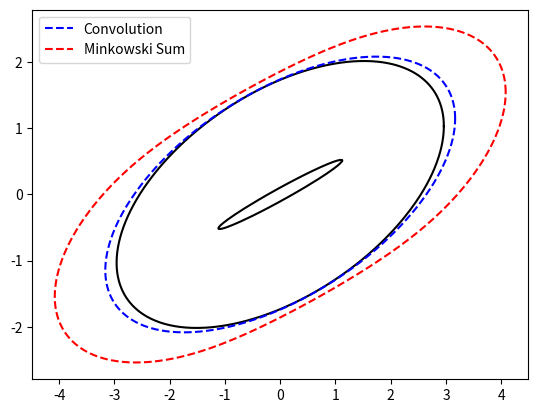

This figure's Python source:
import numpy as np
import matplotlib.pyplot as plt

def pd_matrix(n, eps=1e-4):
    A = np.random.randn(n, n)
    P = np.dot(A.T, A)
    P += eps * np.eye(n)
    
    return P


SigA = pd_matrix(2)
SigB = pd_matrix(2)

def get_units(length):
    thetas = np.linspace(0, 2*np.pi, length)
    return np.array([np.cos(thetas), np.sin(thetas)]).T


def draw_dM(Sig, label=None, linestyle='b-'):
    units = get_units(500)
    points = [[], []]
    for i in range(units.shape[0]):
        unit = units[i, :].reshape(2, 1)
        x = Sig @ unit / (np.sqrt(unit.T @ Sig @ unit))
        points[0].append(x[0][0])
        points[1].append(x[1][0])

    plt.plot(points[0], points[1], linestyle, label=label)

def draw_sum(SigA, SigB):
    units = get_units(500)
    points = [[], []]
    for i in range(units.shape[0]):
        unit = units[i, :].reshape(2, 1)
        x = SigA @ unit / (np.sqrt(unit.T @ SigA @ unit))
        y = SigB @ unit / (np.sqrt(unit.T @ SigB @ unit))
        z = x + y
        points[0].append(z[0][0])
        points[1].append(z[1][0])

    plt.plot(points[0], points[1], 'r--', label='Minkowski Sum')


draw_dM(SigA, linestyle='k-')
draw_dM(SigB, linestyle='k-')
draw_dM(SigA + SigB, linestyle='b--', label = 'Convolution')
draw_sum(SigA, SigB)
plt.legend()
plt.show()